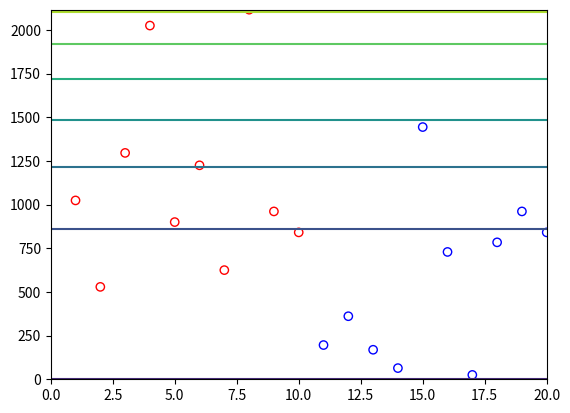

Python code for this plot:
import random as r
import numpy as np
from matplotlib import pyplot as plt
ss=20
x=np.array(range(1,ss+1))
xp=np.square(np.array(r.sample(range(20,50), int(ss/2))))
xn=np.square(np.array(r.sample(range(1,40),int(ss/2))))
xt=np.concatenate((np.array(xp),np.array(xn)))
X=np.vstack((x,xt))
y=np.concatenate((np.ones((1,len(xp))),-np.ones((1,len(xn)))),axis=1)
plt.scatter(x[0:np.size(xp)],xp,color='r',facecolors='none')
plt.scatter(x[np.size(xn):None],xn,color='b',facecolors='none')

def phi1(x):
    phi=np.array([x[0]**2,np.sqrt(2)*x[0]*x[1],x[1]**2])
    return phi
w=np.array([0,0,0])
for i in range(0,ss):
    w=w+y[0,i]* phi1(X[:,i])
n=1000
xg=np.linspace(0,np.size(x),n)
yg=np.linspace(0,np.max(xp),n)
V,W=np.meshgrid(xg,yg)
coordinates = np.stack((V, W), axis=-1)
Z=np.array(np.zeros((np.size(xg),np.size(yg))))
for i in range(0,n):
    for j in range(0,n):
        Z[i,j]=np.dot(w,phi1(coordinates[i,j,:]))

plt.contour(V,W,Z)
plt.show()
